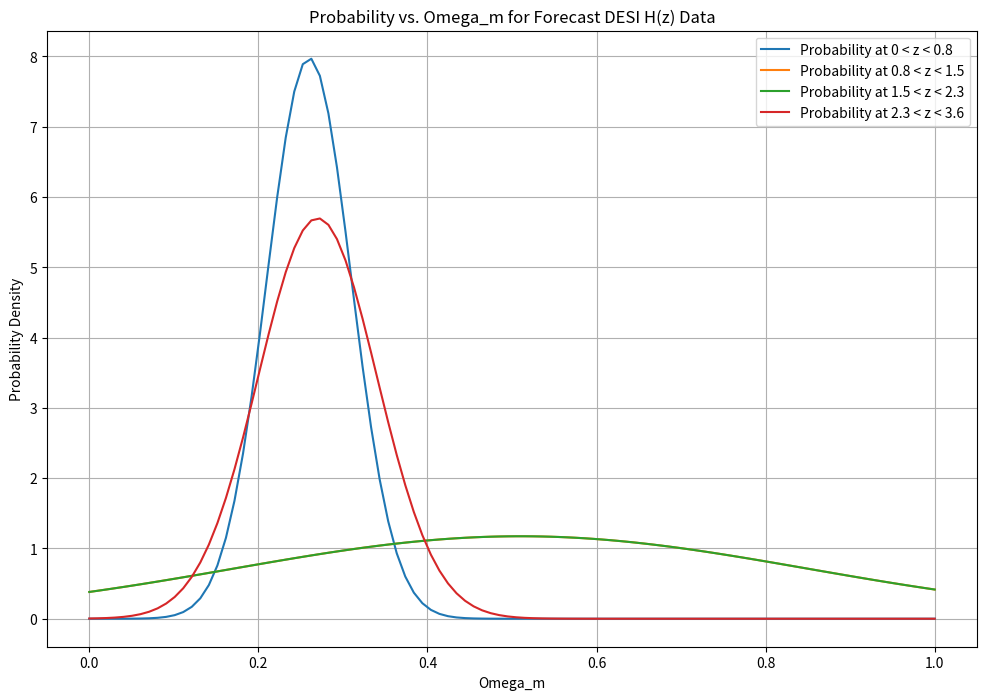

The matplotlib source for this figure:
import numpy as np
import matplotlib.pyplot as plt
from scipy.stats import norm

# Define parameters
omega_m_values = np.linspace(0, 1, 100)  # Range of Omega_m values
std_dev_omega_m1 = 0.05
std_dev_omega_m2 = 0.34
std_dev_omega_m3 = 0.34
std_dev_omega_m4 = 0.07
z_ranges1 = [(0, 0.8)] 
z_ranges2 = [(0.8, 1.5)]
z_ranges3 = [(1.5, 2.3)]
z_ranges4 = [(2.3, 3.6)]  # Target redshift ranges


# Function to calculate probability
def calculate_probability1(omega_m, std_dev, z_range):      
    probability = norm.pdf(omega_m, loc=0.26, scale=std_dev)
    return probability
def calculate_probability2(omega_m, std_dev, z_range):      
    probability = norm.pdf(omega_m, loc=0.51, scale=std_dev)
    return probability
def calculate_probability3(omega_m, std_dev, z_range):      
    probability = norm.pdf(omega_m, loc=0.51, scale=std_dev)
    return probability
def calculate_probability4(omega_m, std_dev, z_range):      
    probability = norm.pdf(omega_m, loc=0.27, scale=std_dev)
    return probability
# Plotting for different redshift ranges
plt.figure(figsize=(12, 8))

for z_range in z_ranges1:
    omega_m_values_range = np.linspace(0, 1, 100)  # Adjust range if needed
    probabilities = [calculate_probability1(omega_m, std_dev_omega_m1, z_range) for omega_m in omega_m_values_range]
    plt.plot(omega_m_values_range, probabilities, label=f'Probability at {z_range[0]} < z < {z_range[1]}')
for z_range in z_ranges2:
    omega_m_values_range = np.linspace(0, 1, 100)  # Adjust range if needed
    probabilities = [calculate_probability2(omega_m, std_dev_omega_m2, z_range) for omega_m in omega_m_values_range]
    plt.plot(omega_m_values_range, probabilities, label=f'Probability at {z_range[0]} < z < {z_range[1]}')
for z_range in z_ranges3:
    omega_m_values_range = np.linspace(0, 1, 100)  # Adjust range if needed
    probabilities = [calculate_probability3(omega_m, std_dev_omega_m3, z_range) for omega_m in omega_m_values_range]
    plt.plot(omega_m_values_range, probabilities, label=f'Probability at {z_range[0]} < z < {z_range[1]}')
for z_range in z_ranges4:
    omega_m_values_range = np.linspace(0, 1, 100)  # Adjust range if needed
    probabilities = [calculate_probability4(omega_m, std_dev_omega_m4, z_range) for omega_m in omega_m_values_range]
    plt.plot(omega_m_values_range, probabilities, label=f'Probability at {z_range[0]} < z < {z_range[1]}')


plt.title('Probability vs. Omega_m for Forecast DESI H(z) Data')
plt.xlabel('Omega_m')
plt.ylabel('Probability Density')
plt.legend()
plt.grid(True)
plt.show()
